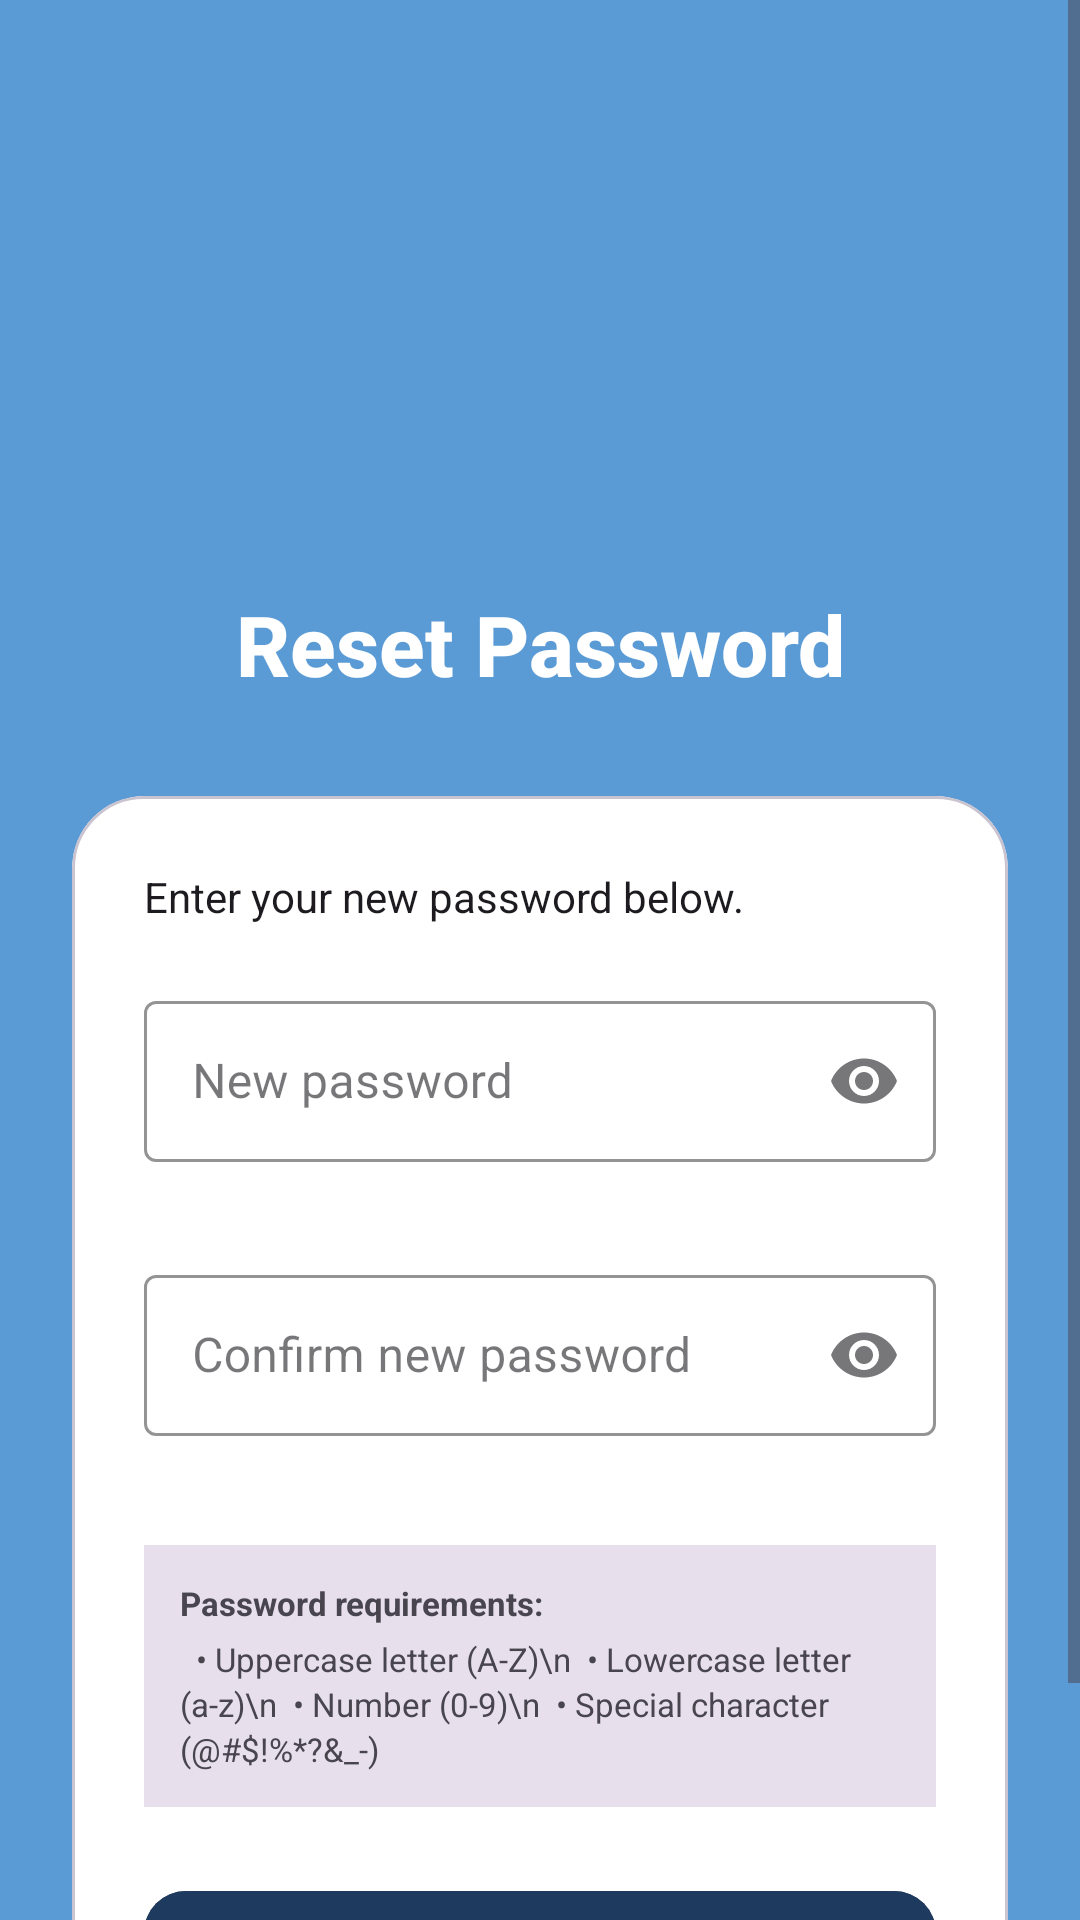

This screen was rendered from an Android layout file. Write that file and the resources it references.
<!-- AndroidManifest.xml: application theme Theme.CommUnitys -->
<!-- res/layout/activity_reset_password.xml -->
<?xml version="1.0" encoding="utf-8"?>
<ScrollView xmlns:android="http://schemas.android.com/apk/res/android"
    xmlns:app="http://schemas.android.com/apk/res-auto"
    android:layout_width="match_parent"
    android:layout_height="match_parent"
    android:background="@color/app_bg_blue"
    android:fillViewport="true">

    <androidx.constraintlayout.widget.ConstraintLayout
        android:layout_width="match_parent"
        android:layout_height="wrap_content"
        android:padding="24dp">

        
        <ImageView
            android:id="@+id/ivLogo"
            android:layout_width="100dp"
            android:layout_height="100dp"
            android:src="@drawable/communitylogoicon"
            android:contentDescription="@string/app_logo"
            android:layout_marginTop="60dp"
            app:layout_constraintTop_toTopOf="parent"
            app:layout_constraintStart_toStartOf="parent"
            app:layout_constraintEnd_toEndOf="parent" />

        
        <TextView
            android:id="@+id/tvTitle"
            android:layout_width="wrap_content"
            android:layout_height="wrap_content"
            android:text="Reset Password"
            android:textSize="28sp"
            android:fontFamily="sans-serif-medium"
            android:textStyle="bold"
            android:textColor="@android:color/white"
            android:layout_marginTop="12dp"
            app:layout_constraintTop_toBottomOf="@id/ivLogo"
            app:layout_constraintStart_toStartOf="parent"
            app:layout_constraintEnd_toEndOf="parent" />

        
        <com.google.android.material.card.MaterialCardView
            android:id="@+id/resetCard"
            android:layout_width="0dp"
            android:layout_height="wrap_content"
            android:layout_marginTop="32dp"
            app:cardCornerRadius="24dp"
            app:cardElevation="0dp"
            app:cardBackgroundColor="@color/login_card_background"
            app:layout_constraintTop_toBottomOf="@id/tvTitle"
            app:layout_constraintStart_toStartOf="parent"
            app:layout_constraintEnd_toEndOf="parent">

            <LinearLayout
                android:layout_width="match_parent"
                android:layout_height="wrap_content"
                android:orientation="vertical"
                android:padding="24dp">

                <TextView
                    android:layout_width="match_parent"
                    android:layout_height="wrap_content"
                    android:text="Enter your new password below."
                    android:textSize="14sp"
                    android:textColor="?attr/colorOnSurface"
                    android:layout_marginBottom="20dp" />

                
                <com.google.android.material.textfield.TextInputLayout
                    android:id="@+id/tilNewPassword"
                    style="@style/Widget.MaterialComponents.TextInputLayout.OutlinedBox"
                    android:layout_width="match_parent"
                    android:layout_height="wrap_content"
                    android:hint="New password"
                    app:boxStrokeColor="@color/primary_blue"
                    app:hintTextColor="@color/primary_blue"
                    app:endIconMode="password_toggle"
                    app:errorEnabled="true">

                    <com.google.android.material.textfield.TextInputEditText
                        android:id="@+id/etNewPassword"
                        android:layout_width="match_parent"
                        android:layout_height="wrap_content"
                        android:inputType="textPassword"
                        android:padding="16dp"
                        android:textColor="?attr/colorOnSurface" />

                </com.google.android.material.textfield.TextInputLayout>

                
                <com.google.android.material.textfield.TextInputLayout
                    android:id="@+id/tilConfirmPassword"
                    style="@style/Widget.MaterialComponents.TextInputLayout.OutlinedBox"
                    android:layout_width="match_parent"
                    android:layout_height="wrap_content"
                    android:layout_marginTop="12dp"
                    android:hint="Confirm new password"
                    app:boxStrokeColor="@color/primary_blue"
                    app:hintTextColor="@color/primary_blue"
                    app:endIconMode="password_toggle"
                    app:errorEnabled="true">

                    <com.google.android.material.textfield.TextInputEditText
                        android:id="@+id/etConfirmPassword"
                        android:layout_width="match_parent"
                        android:layout_height="wrap_content"
                        android:inputType="textPassword"
                        android:padding="16dp"
                        android:textColor="?attr/colorOnSurface" />

                </com.google.android.material.textfield.TextInputLayout>

                
                <LinearLayout
                    android:layout_width="match_parent"
                    android:layout_height="wrap_content"
                    android:layout_marginTop="16dp"
                    android:background="?attr/colorSurfaceVariant"
                    android:orientation="vertical"
                    android:padding="12dp">

                    <TextView
                        android:layout_width="wrap_content"
                        android:layout_height="wrap_content"
                        android:text="Password requirements:"
                        android:textColor="?attr/colorOnSurfaceVariant"
                        android:textSize="11sp"
                        android:textStyle="bold" />

                    <TextView
                        android:layout_width="wrap_content"
                        android:layout_height="wrap_content"
                        android:layout_marginTop="4dp"
                        android:text="  • Uppercase letter (A-Z)\n  • Lowercase letter (a-z)\n  • Number (0-9)\n  • Special character (@#$!%*?&amp;_-)"
                        android:textColor="?attr/colorOnSurfaceVariant"
                        android:textSize="11sp"
                        android:lineSpacingExtra="2dp" />

                </LinearLayout>

                
                <com.google.android.material.button.MaterialButton
                    android:id="@+id/btnResetPassword"
                    android:layout_width="match_parent"
                    android:layout_height="56dp"
                    android:text="Reset Password"
                    android:textAllCaps="false"
                    android:textStyle="bold"
                    android:textSize="16sp"
                    android:textColor="@android:color/white"
                    android:backgroundTint="@color/btn_primary"
                    app:cornerRadius="14dp"
                    android:layout_marginTop="24dp" />

            </LinearLayout>
        </com.google.android.material.card.MaterialCardView>

    </androidx.constraintlayout.widget.ConstraintLayout>
</ScrollView>
<!-- resources referenced by this layout -->
<resources>
  <color name="app_bg_blue">#5B9BD5</color>
  <color name="btn_primary">#1E3A5F</color>
  <color name="login_card_background">#FFFFFF</color>
  <color name="primary_blue">#4A90E2</color>
  <string name="app_logo">App Logo</string>
  <style name="Theme.CommUnitys" parent="Base.Theme.CommUnitys" />
  <style name="Base.Theme.CommUnitys" parent="Theme.Material3.DayNight.NoActionBar">
          
      </style>
</resources>
